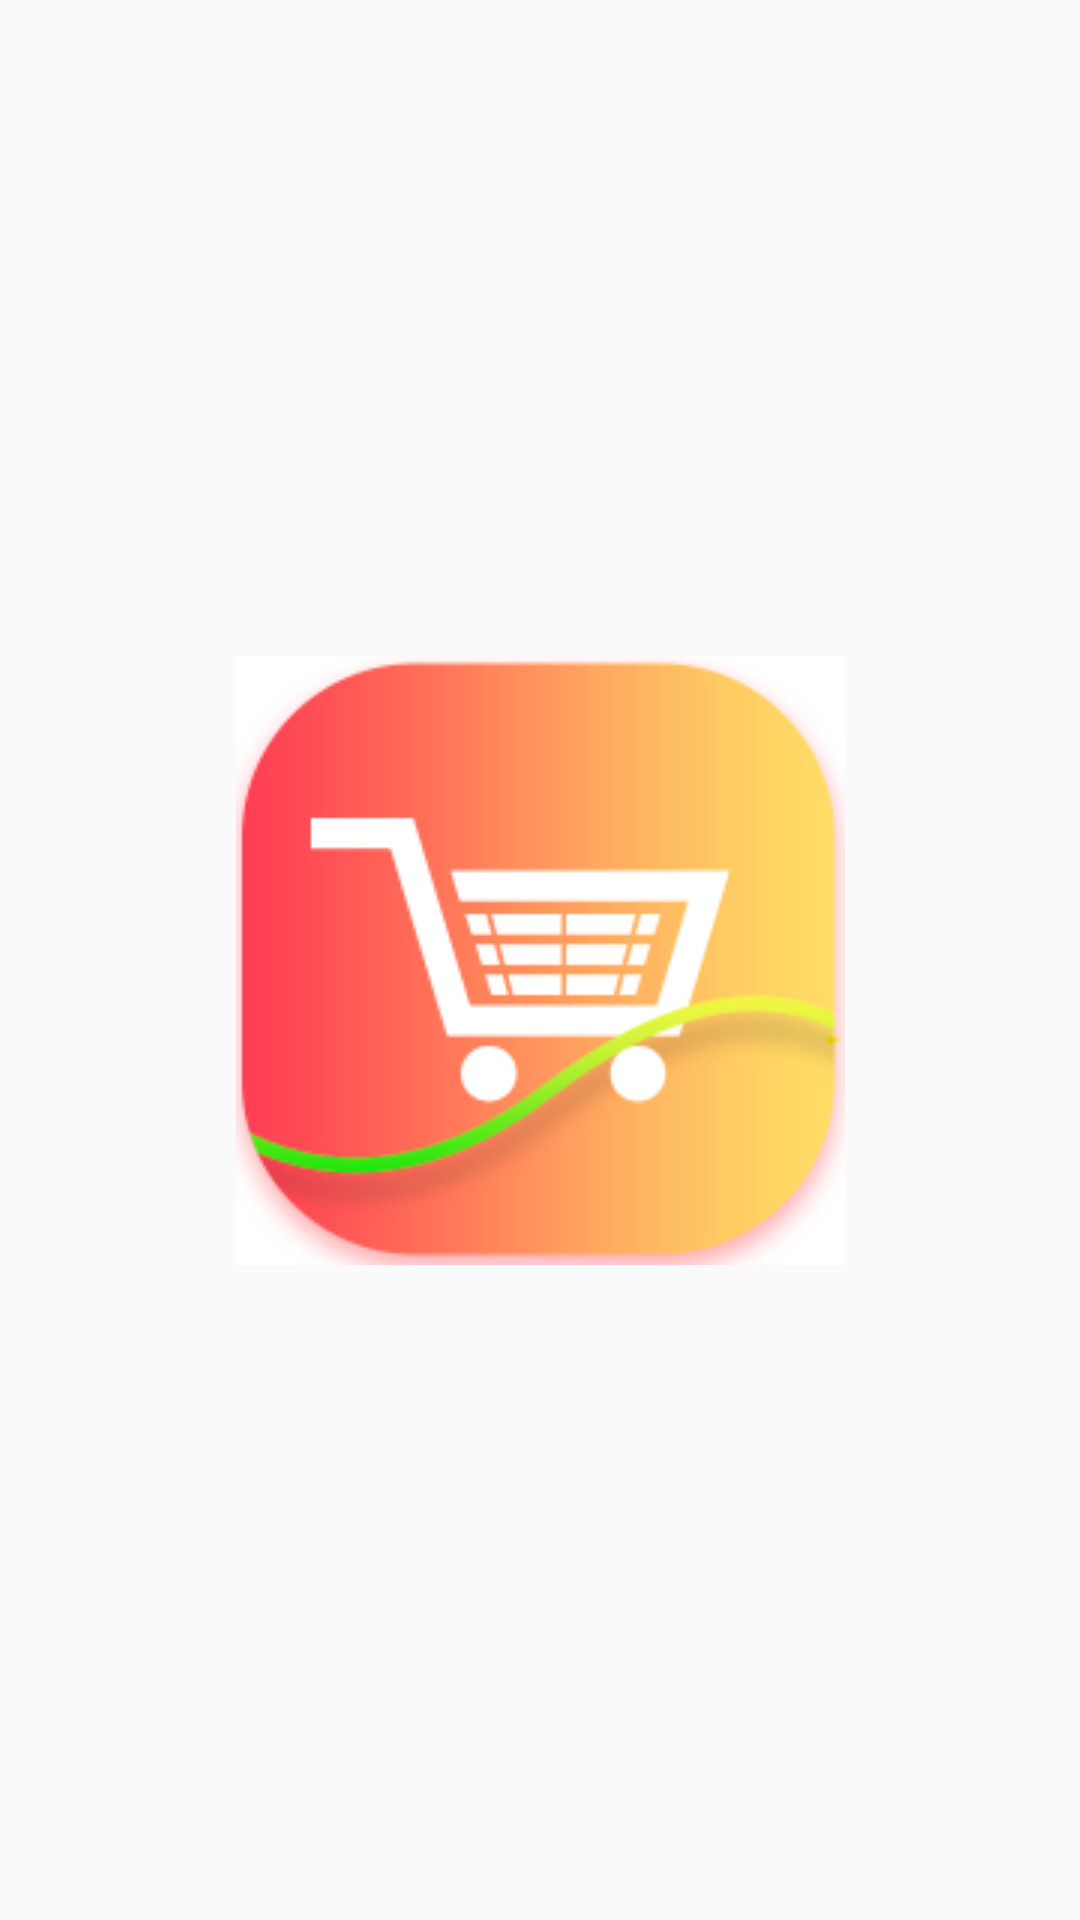

Produce the Android XML layout that renders to this screen, including the resource entries it uses.
<!-- AndroidManifest.xml: application theme AppTheme -->
<!-- res/layout/activity_splash.xml -->
<?xml version="1.0" encoding="utf-8"?>
<androidx.constraintlayout.widget.ConstraintLayout xmlns:android="http://schemas.android.com/apk/res/android"
    xmlns:app="http://schemas.android.com/apk/res-auto"
    android:layout_width="match_parent"
    android:layout_height="match_parent"
    android:orientation="vertical">

    <ImageView
        android:id="@+id/splashLogo"
        android:layout_width="wrap_content"
        android:layout_height="wrap_content"
        android:contentDescription="@string/splash_logo_desc"
        android:src="@drawable/logo"
        app:layout_constraintBottom_toBottomOf="parent"
        app:layout_constraintEnd_toEndOf="parent"
        app:layout_constraintStart_toStartOf="parent"
        app:layout_constraintTop_toTopOf="parent" />

</androidx.constraintlayout.widget.ConstraintLayout>
<!-- resources referenced by this layout -->
<resources>
  <!-- drawable logo: png bitmap (drawable-v24, 26168 bytes) -->
  <string name="splash_logo_desc">splash screen upon loading app</string>
  <style name="AppTheme" parent="Theme.AppCompat.Light.DarkActionBar">
          
          <item name="colorPrimary">@color/colorPrimary</item>
          <item name="colorPrimaryDark">@color/colorPrimaryDark</item>
          <item name="colorAccent">@color/colorAccent</item>
          <item name="windowActionBar">false</item>
          <item name="windowNoTitle">true</item>
      </style>
  <!-- not gathered from this repository: default colours our renderer supplied (Android Studio template values) -->
  <color name="colorPrimary">#FF6200EE</color>
  <color name="colorPrimaryDark">#FF3700B3</color>
  <color name="colorAccent">#FF03DAC5</color>
</resources>
